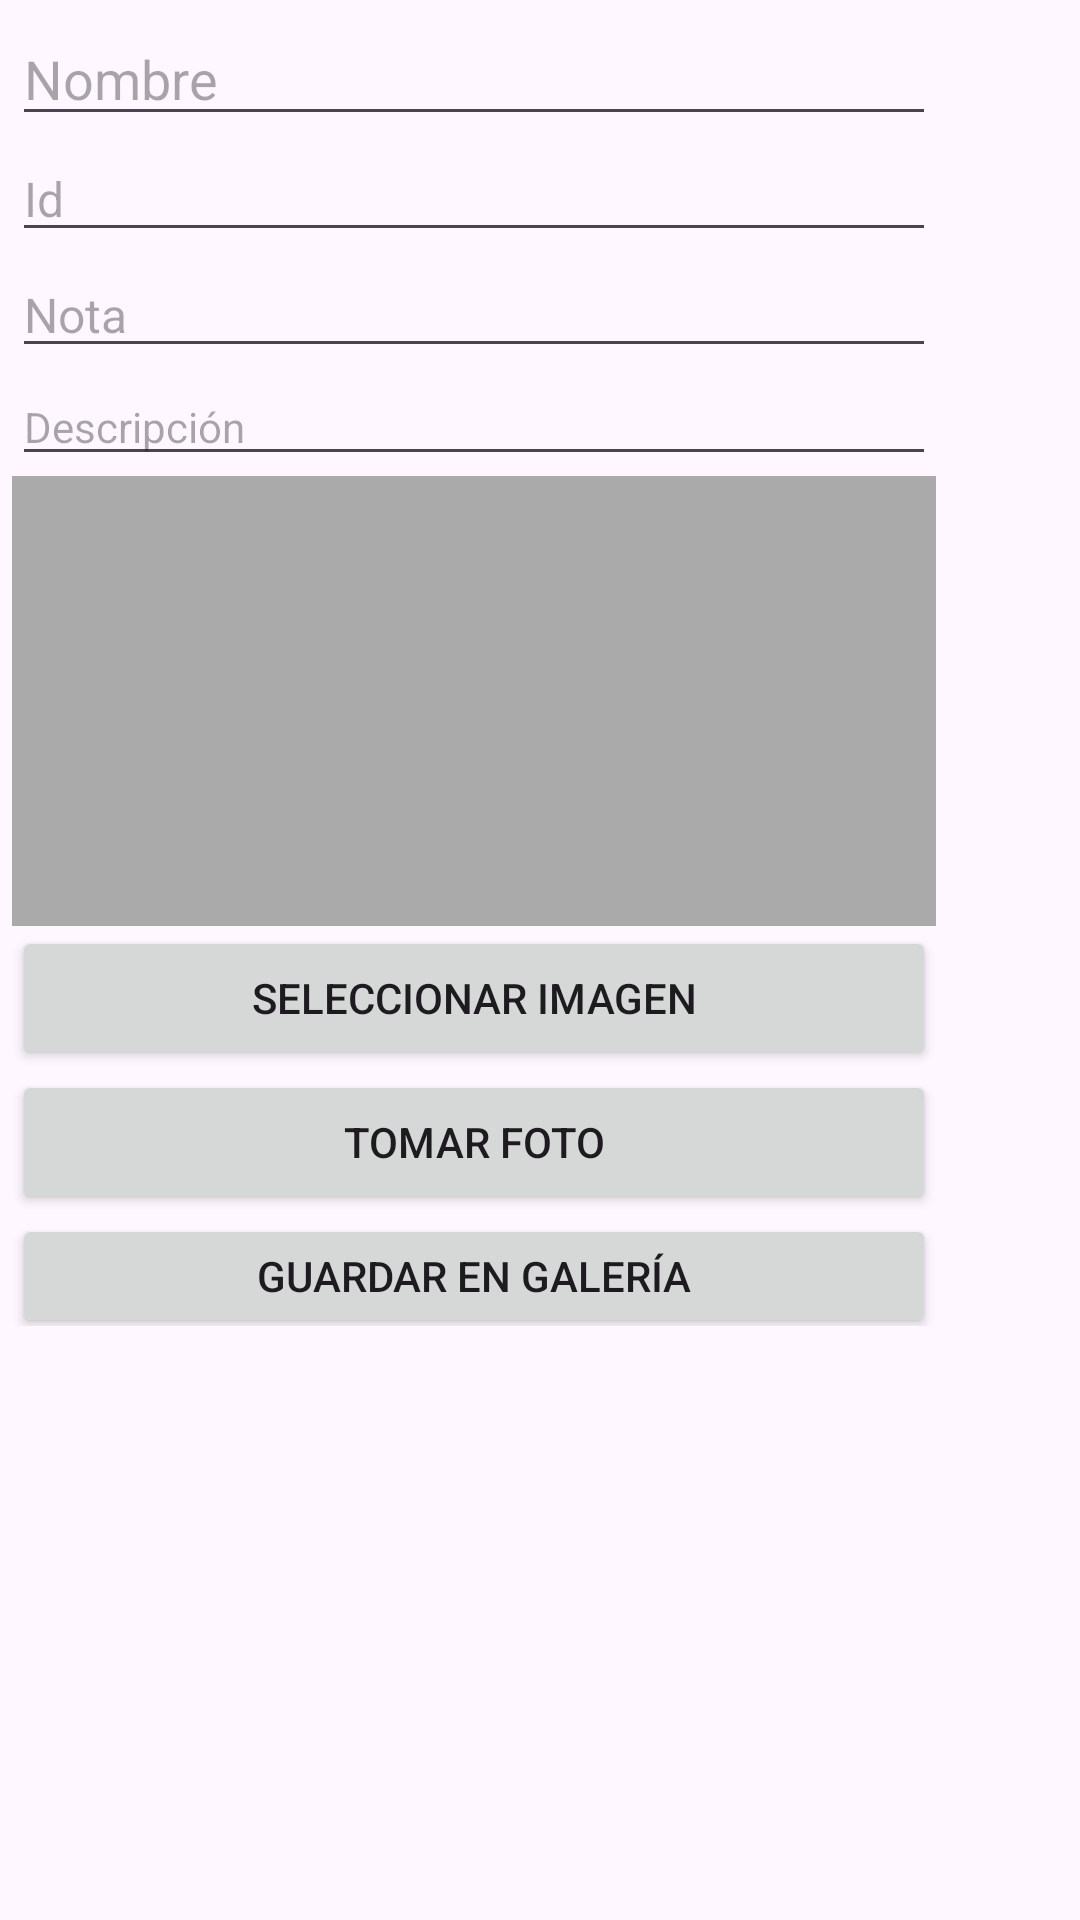

Here is an Android app screen rendered from its layout file. Give the layout XML and the strings, colors and styles it references.
<!-- AndroidManifest.xml: application theme Theme.FoodRate -->
<!-- res/layout/dialog_edit_recetas.xml -->
<?xml version="1.0" encoding="utf-8"?>

<FrameLayout xmlns:android="http://schemas.android.com/apk/res/android"
    xmlns:tools="http://schemas.android.com/tools"
    android:layout_width="match_parent"
    android:layout_height="match_parent"
    tools:context=".ui.views.fragment.comidas.dialogues.DialogEditRecetas">

    <LinearLayout
        android:layout_width="330dp"
        android:layout_height="450dp"
        android:orientation="horizontal"
        android:paddingBottom="8dp"
        android:weightSum="5">

        <LinearLayout
            android:layout_width="300dp"
            android:layout_height="450dp"
            android:layout_weight="2.7"
            android:orientation="vertical"
            android:padding="4dp">

            <EditText
                android:id="@+id/etName"
                android:layout_width="match_parent"
                android:layout_height="wrap_content"
                android:hint="Nombre"
                android:paddingBottom="7dp"
                android:textSize="18sp" />

            <EditText
                android:id="@+id/etId"
                android:layout_width="match_parent"
                android:layout_height="wrap_content"
                android:hint="Id"
                android:paddingBottom="7dp"
                android:textSize="16sp" />

            <EditText
                android:id="@+id/etNota"
                android:layout_width="match_parent"
                android:layout_height="wrap_content"
                android:hint="Nota"
                android:paddingBottom="7dp"
                android:textSize="16sp" />

            <EditText
                android:id="@+id/etdescripcion"
                android:layout_width="match_parent"
                android:layout_height="wrap_content"
                android:hint="Descripción"
                android:paddingBottom="7dp"
                android:textSize="14sp" />


            <ImageView
                android:id="@+id/etImage"
                android:layout_width="match_parent"
                android:layout_height="150dp"
                android:background="@android:color/darker_gray"
                android:scaleType="centerCrop" />

            <Button
                android:id="@+id/btnSelectImage"
                android:layout_width="match_parent"
                android:layout_height="wrap_content"
                android:text="Seleccionar Imagen" />
            <Button
                android:id="@+id/btnTakePhoto"
                android:layout_width="match_parent"
                android:layout_height="wrap_content"
                android:text="Tomar Foto"/>
            <Button
                android:id="@+id/btnSaveToGallery"
                android:layout_width="match_parent"
                android:layout_height="wrap_content"
                android:text="Guardar en Galería"/>

        </LinearLayout>
    </LinearLayout>
</FrameLayout>
<!-- resources referenced by this layout -->
<resources>
  <style name="Theme.FoodRate" parent="Base.Theme.FoodRate" />
  <style name="Base.Theme.FoodRate" parent="Theme.Material3.DayNight.NoActionBar">
          
          
      </style>
</resources>
